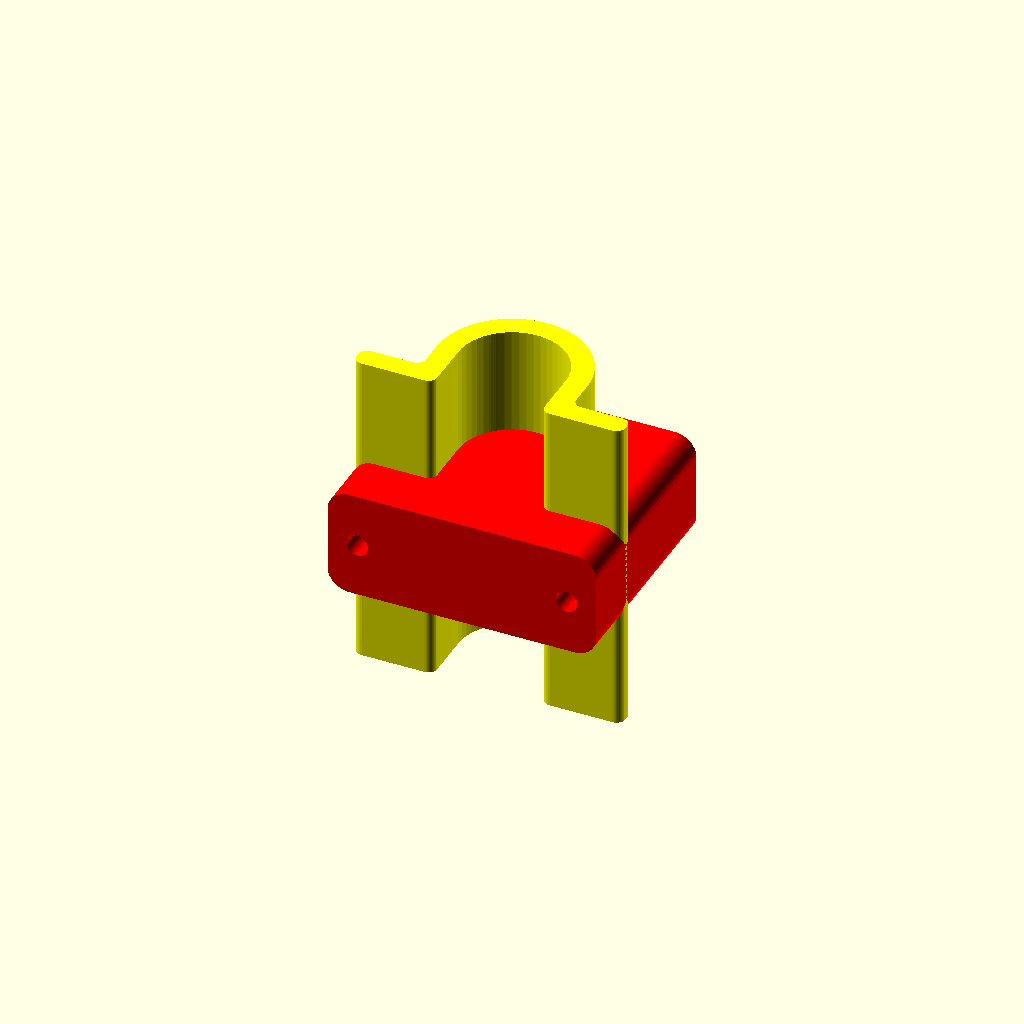
Cell 1: rendered with the file's own defaults.
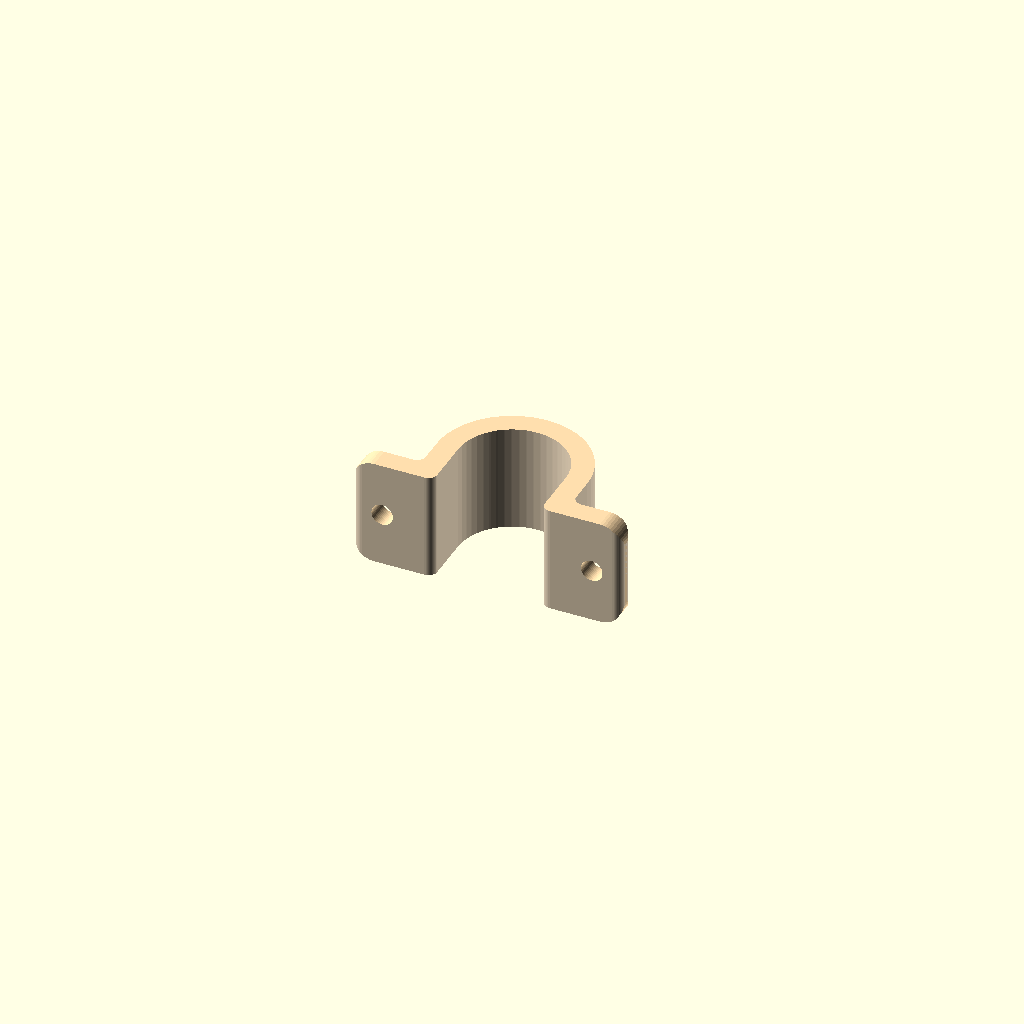
Cell 2 — showconstruction set to 0, the other parameters unchanged.
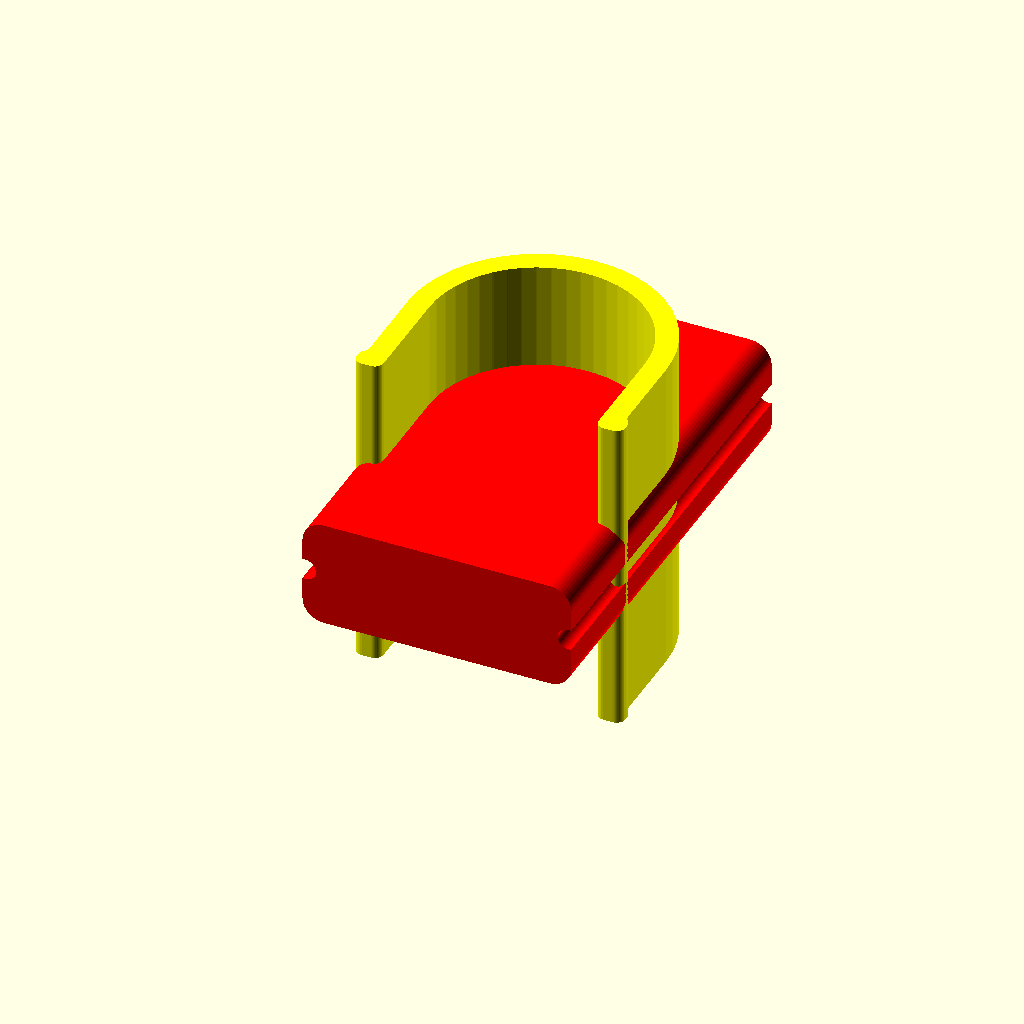
Cell 3 — r set to 10, the other parameters unchanged.
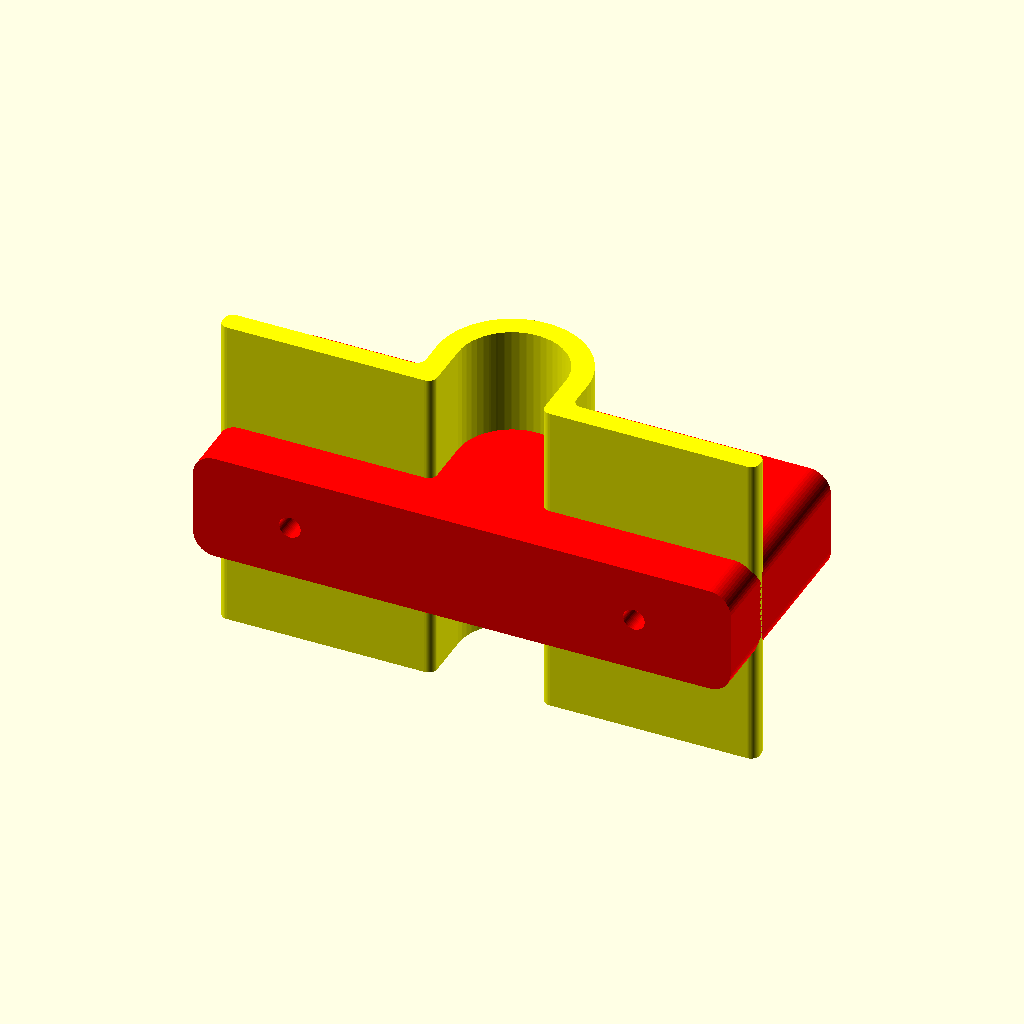
Cell 4: the same model with w = 50.
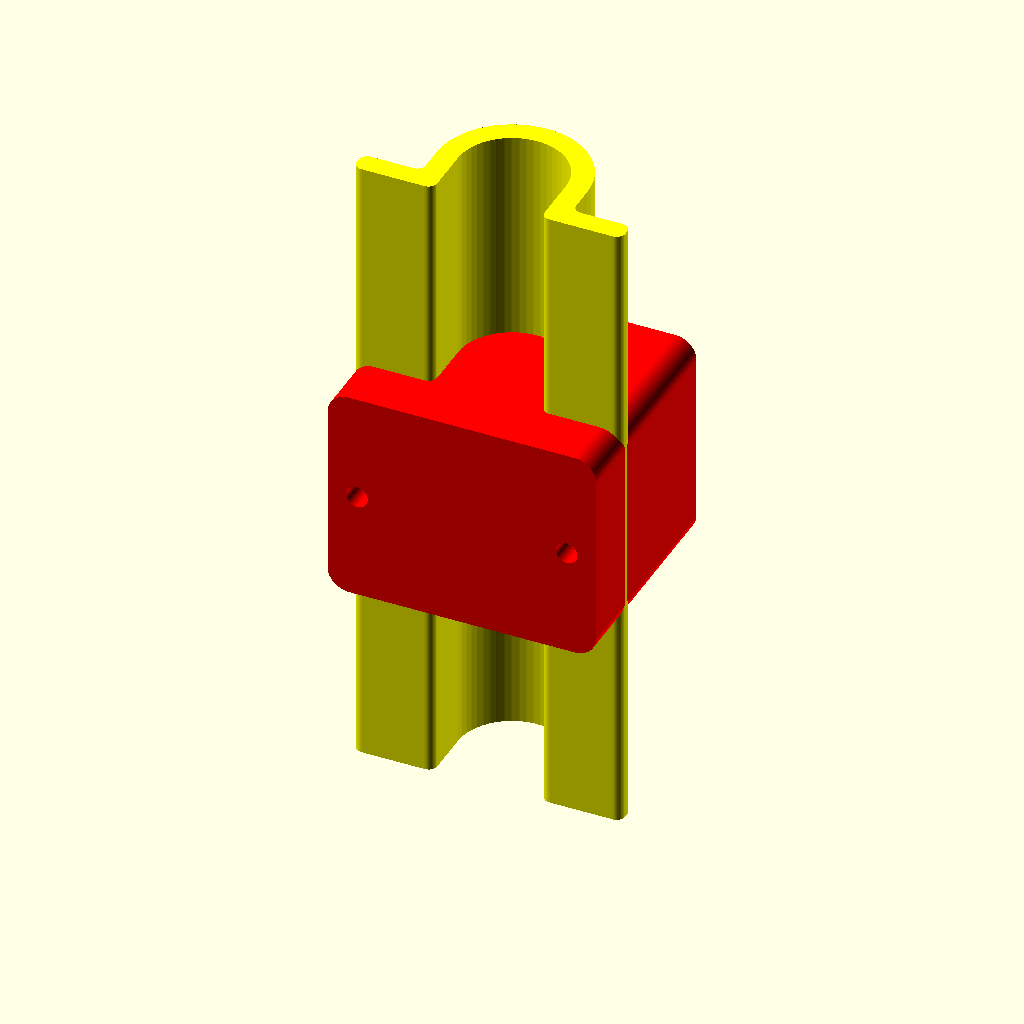
Cell 5 — h set to 20, the other parameters unchanged.
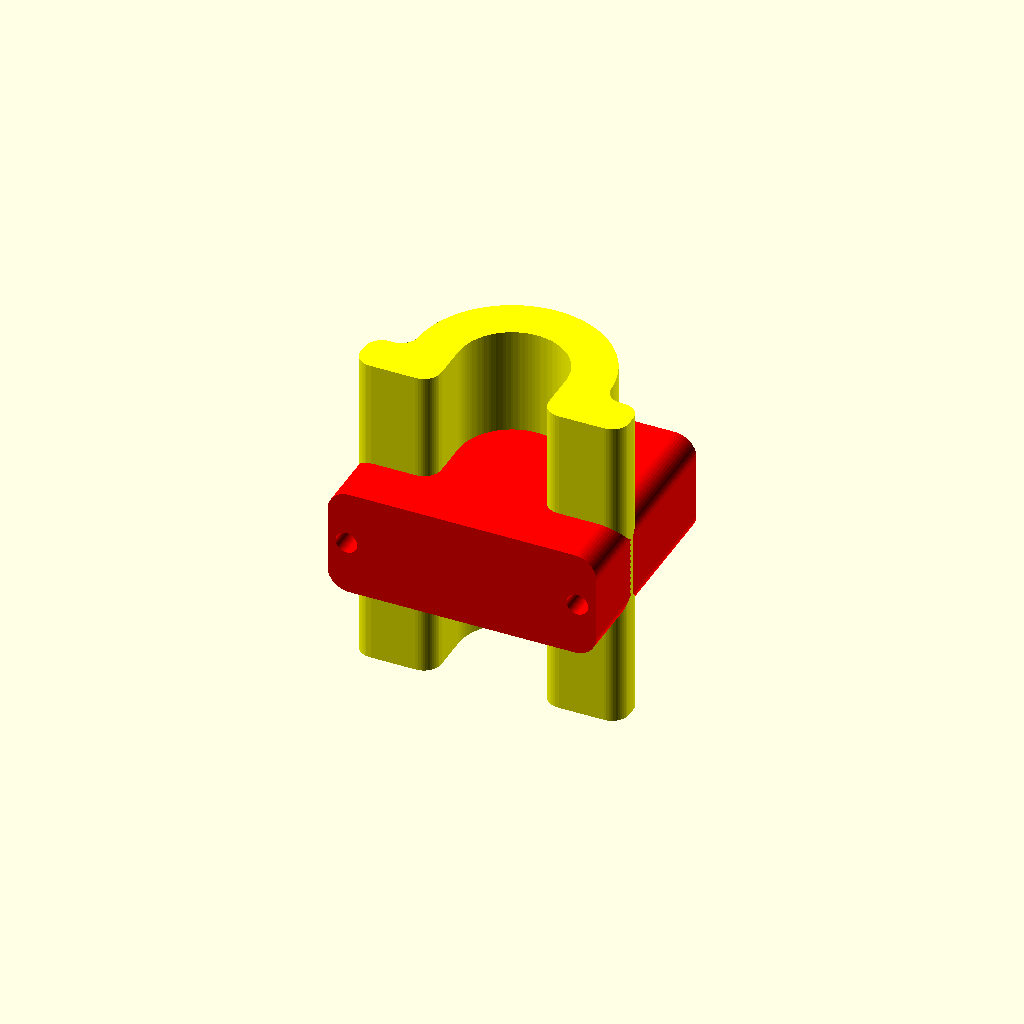
Cell 6: the same model with m = 4.
One fixed orthographic camera (rotation 55°, 0°, 25°; colour scheme Cornfield) for every cell.
OpenSCAD source file 2021/found/clip/clip.scad:
showconstruction=1;//[1:yes,0:no]
r = 5;
w = 25;
h = 10;
m = 2;
hr = 1;
$fn = 50;
rd = 2;


intersection() {
    color("BlanchedAlmond")
linear_extrude(h*3,center=true, convexity = 10) a();
color("NavajoWhite") 
 rotate([90, 0, 180]) 
    linear_extrude(r*5+ m,center=true,  convexity = 10) b();
}

if (showconstruction==1){
color("red")translate([0,r,0])  
rotate([90, 0, 180]) 
linear_extrude(r*4,center=true, , convexity = 10) b();
color("yellow")translate([0,0,h/2]) linear_extrude(h*3,center=true, convexity = 10) a();
}

module a(){
      offset(-m*0.4 ) {
      offset(m*0.8) offset(-m *0.4) { difference() {
    intersection() {
      translate([-w / 2, 0])
      square([w, r * 2 + m]);
      union() {
        translate([-w / 2, 0])
        square([w, m]);
        hull() {
          translate([0, r])
          circle(r + m);
          translate([0, -r])
          circle(r + m);
        }
      }
    }
    hull() {
      translate([0, r])
      circle(r);
      translate([0, -r])
      circle(r);
    }
  }}}}


module b(){
    difference() {
      offset(rd) {
        offset(-rd) {
          translate([-w / 2, 0])
          square([w, h]);
        }
      }
      translate([(r + m + w / 2) / 2, h / 2])
      circle(hr);
      translate([-(r + m + w / 2) / 2, h / 2])
      circle(hr);
    }
  }
Parameter table extracted from the source (name, type, default, range or options):
showconstruction: number, default 1, options 1, 0
r: number, default 5
w: number, default 25
h: number, default 10
m: number, default 2
hr: number, default 1
rd: number, default 2
